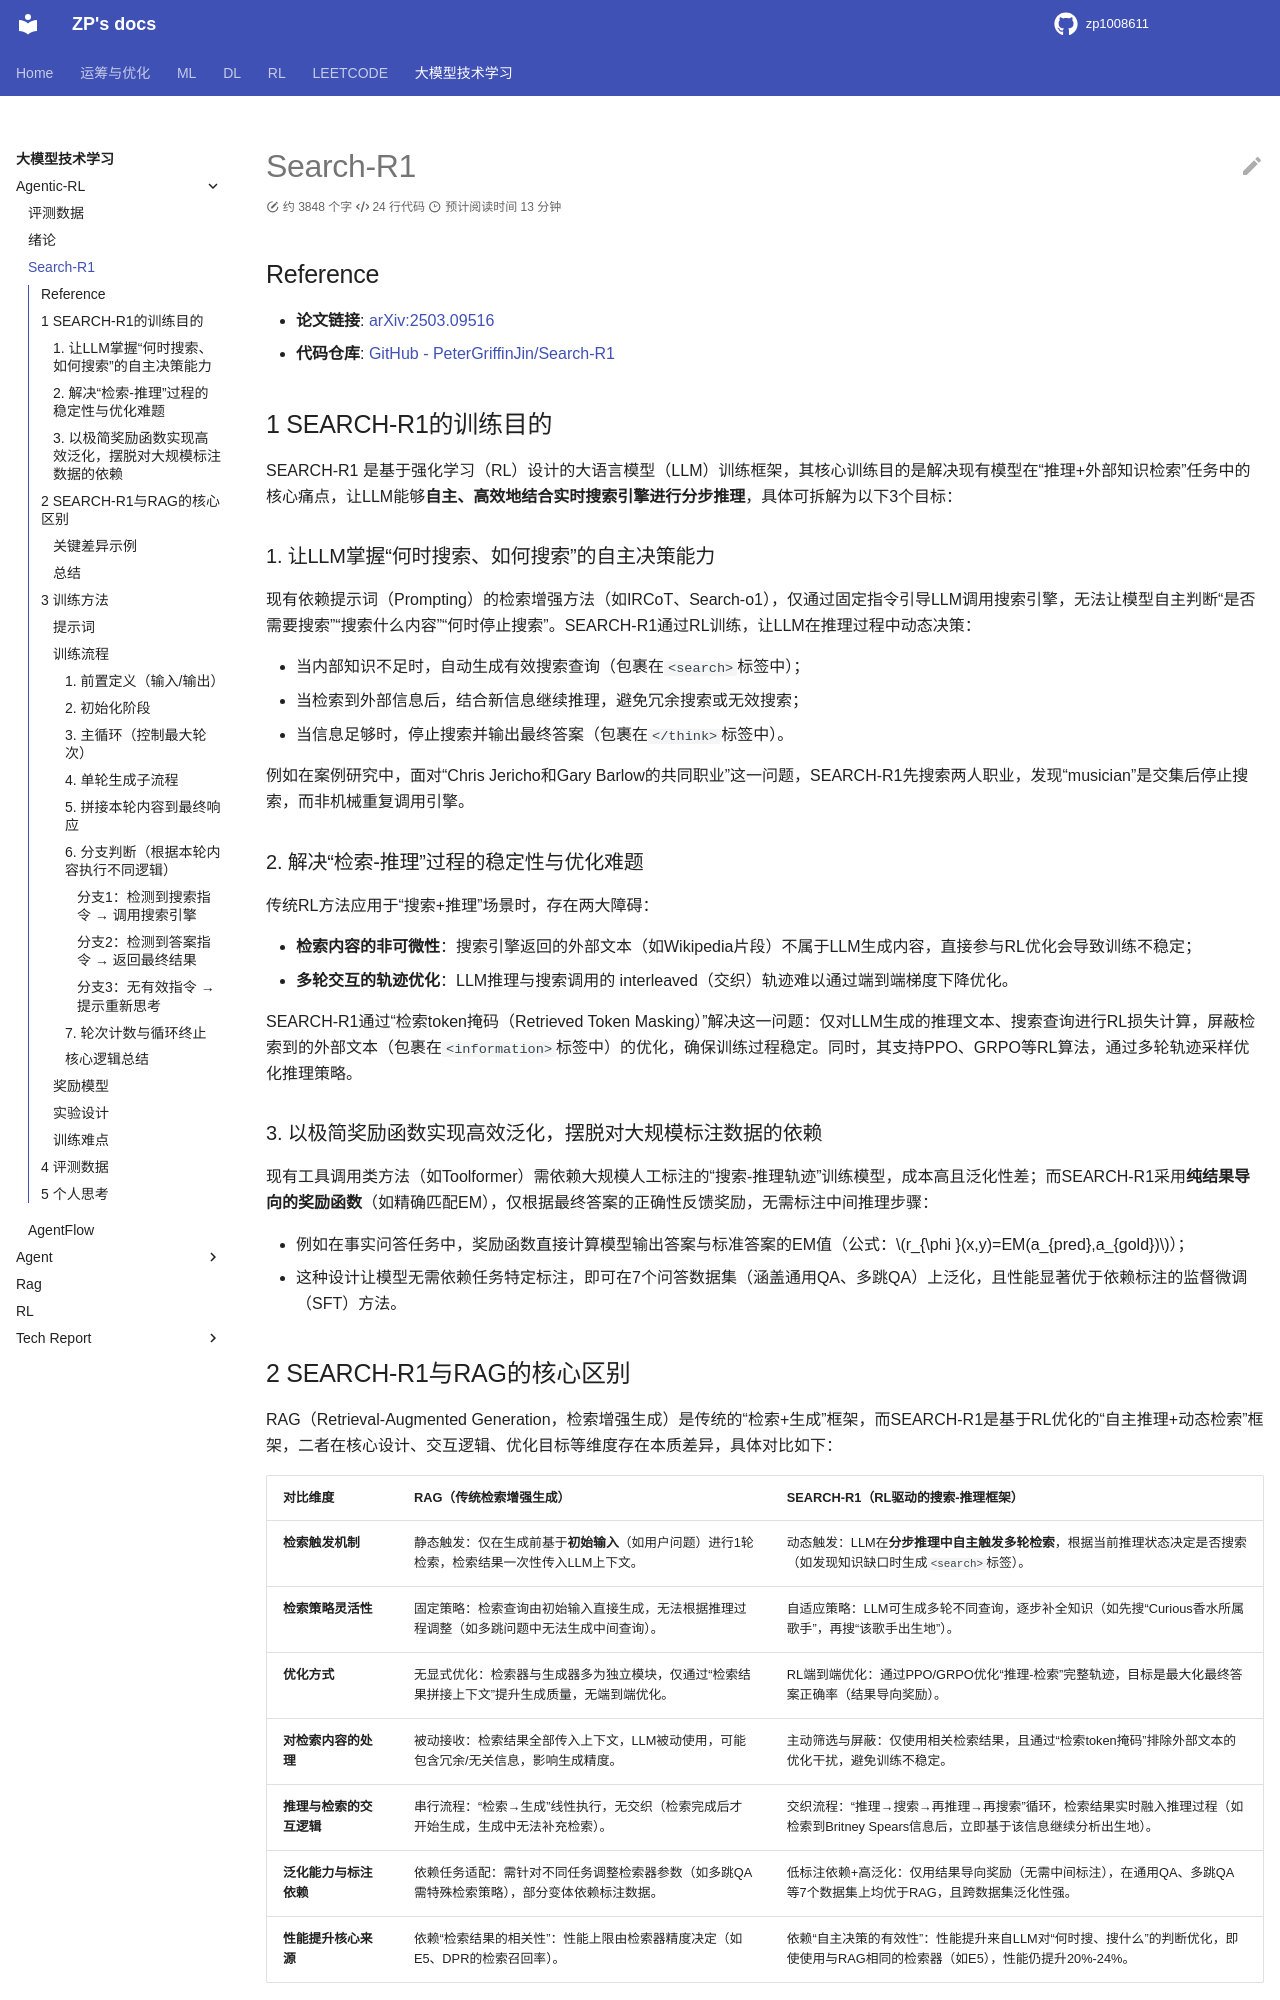

repository: zp1008611/zp1008611.github.io · page: LLMs_RECORDS/Agentic-RL/agentic-rl-search-r1/index.html · generator: mkdocs

# Search-R1

## Reference

- **论文链接**: [arXiv:2503.09516](https://arxiv.org/abs/2503.09516v5)
- **代码仓库**: [GitHub - PeterGriffinJin/Search-R1](https://github.com/PeterGriffinJin/Search-R1)


## 1 SEARCH-R1的训练目的

SEARCH-R1 是基于强化学习（RL）设计的大语言模型（LLM）训练框架，其核心训练目的是解决现有模型在“推理+外部知识检索”任务中的核心痛点，让LLM能够**自主、高效地结合实时搜索引擎进行分步推理**，具体可拆解为以下3个目标：

### 1. 让LLM掌握“何时搜索、如何搜索”的自主决策能力

现有依赖提示词（Prompting）的检索增强方法（如IRCoT、Search-o1），仅通过固定指令引导LLM调用搜索引擎，无法让模型自主判断“是否需要搜索”“搜索什么内容”“何时停止搜索”。SEARCH-R1通过RL训练，让LLM在推理过程中动态决策：

- 当内部知识不足时，自动生成有效搜索查询（包裹在`<search>`标签中）；  
- 当检索到外部信息后，结合新信息继续推理，避免冗余搜索或无效搜索；  
- 当信息足够时，停止搜索并输出最终答案（包裹在`</think>`标签中）。

例如在案例研究中，面对“Chris Jericho和Gary Barlow的共同职业”这一问题，SEARCH-R1先搜索两人职业，发现“musician”是交集后停止搜索，而非机械重复调用引擎。

### 2. 解决“检索-推理”过程的稳定性与优化难题

传统RL方法应用于“搜索+推理”场景时，存在两大障碍： 

- **检索内容的非可微性**：搜索引擎返回的外部文本（如Wikipedia片段）不属于LLM生成内容，直接参与RL优化会导致训练不稳定；  
- **多轮交互的轨迹优化**：LLM推理与搜索调用的 interleaved（交织）轨迹难以通过端到端梯度下降优化。  

SEARCH-R1通过“检索token掩码（Retrieved Token Masking）”解决这一问题：仅对LLM生成的推理文本、搜索查询进行RL损失计算，屏蔽检索到的外部文本（包裹在`<information>`标签中）的优化，确保训练过程稳定。同时，其支持PPO、GRPO等RL算法，通过多轮轨迹采样优化推理策略。

### 3. 以极简奖励函数实现高效泛化，摆脱对大规模标注数据的依赖

现有工具调用类方法（如Toolformer）需依赖大规模人工标注的“搜索-推理轨迹”训练模型，成本高且泛化性差；而SEARCH-R1采用**纯结果导向的奖励函数**（如精确匹配EM），仅根据最终答案的正确性反馈奖励，无需标注中间推理步骤： 

- 例如在事实问答任务中，奖励函数直接计算模型输出答案与标准答案的EM值（公式：$r_{\phi }(x,y)=EM(a_{pred},a_{gold})$）；  
- 这种设计让模型无需依赖任务特定标注，即可在7个问答数据集（涵盖通用QA、多跳QA）上泛化，且性能显著优于依赖标注的监督微调（SFT）方法。
